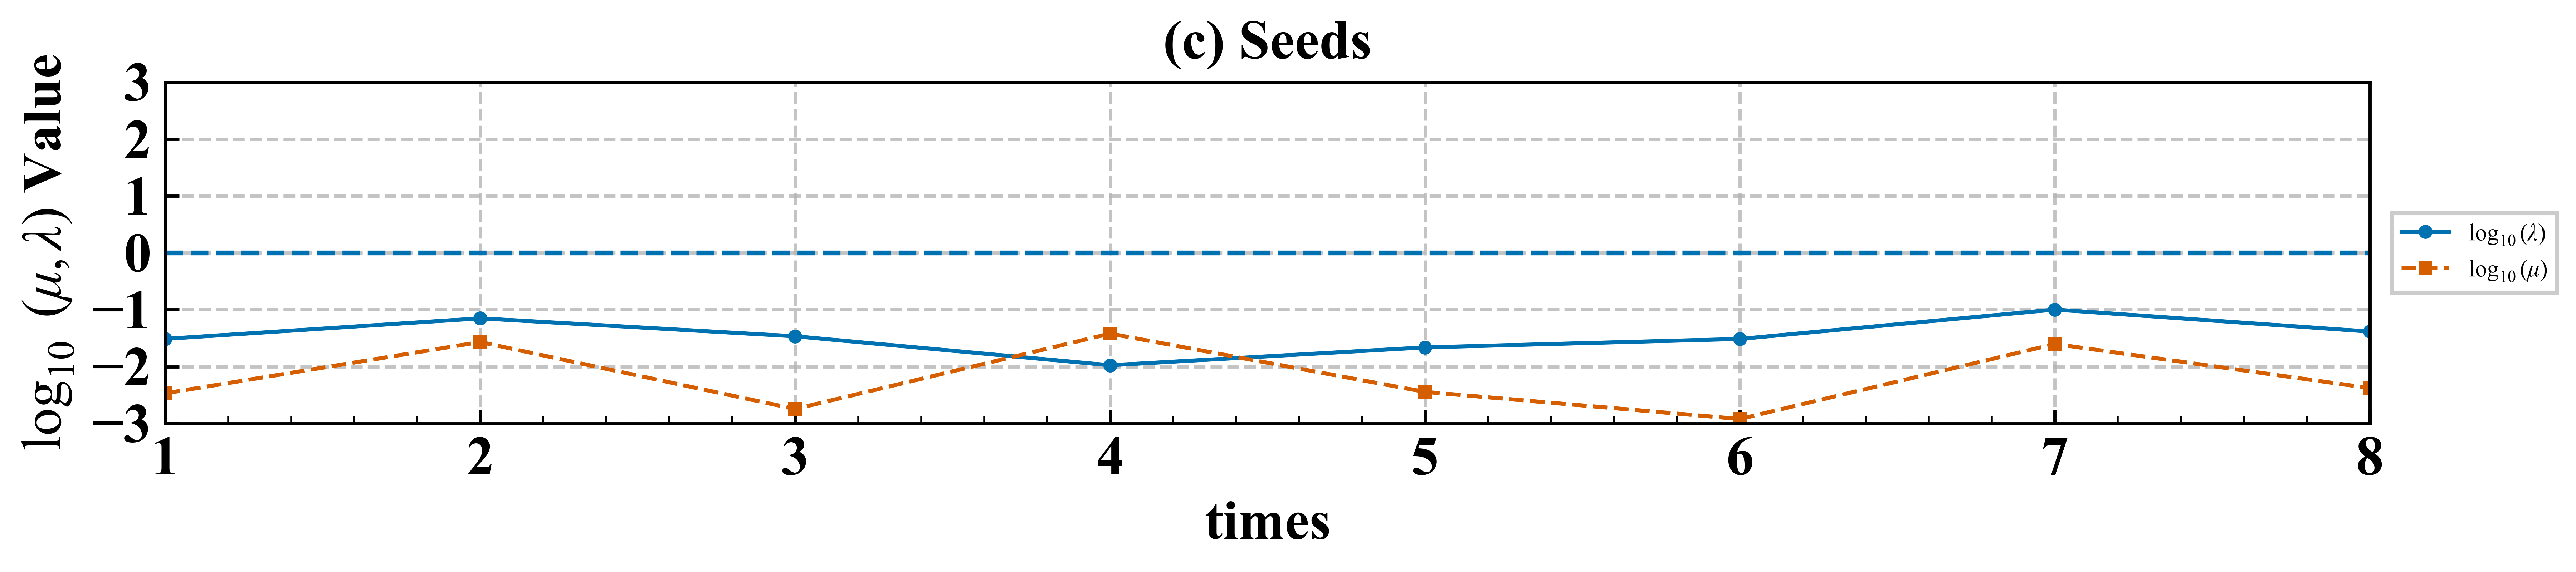

Data behind this chart, as committed beside it:
times, lambda, mu
1, 0.0308, 0.0034
2, 0.0707, 0.0271
3, 0.0342, 0.0018
4, 0.0106, 0.0381
5, 0.0218, 0.0036
6, 0.0307, 0.0012
7, 0.1008, 0.0250
8, 0.0414, 0.0042
9, 0.0012, 0.0051
10, 0.0077, 0.0024
11, 0.0252, 0.0016
12, 0.1194, 0.0034
13, 0.0453, 0.0019
14, 0.0016, 0.0047
15, 0.0234, 0.0011
16, 0.0341, 0.0036
17, 0.0763, 0.0019
18, 0.0308, 0.1244
19, 0.0014, 0.0050
20, 0.0050, 0.0012
21, 0.0223, 0.0021
22, 1.774, 1.319
23, 0.0378, 0.0021
24, 0.0011, 0.0045
25, 0.0239, 0.0011
26, 0.0103, 0.0017
27, 0.0528, 0.0128
28, 0.0028, 0.0131
29, 0.0017, 0.0067
30, 0.0178, 0.0012
31, 0.0418, 0.0052
32, 0.0523, 0.0017
33, 0.0026, 0.0094
34, 0.0014, 0.0012
35, 0.0094, 0.0012
36, 0.0296, 0.0041
